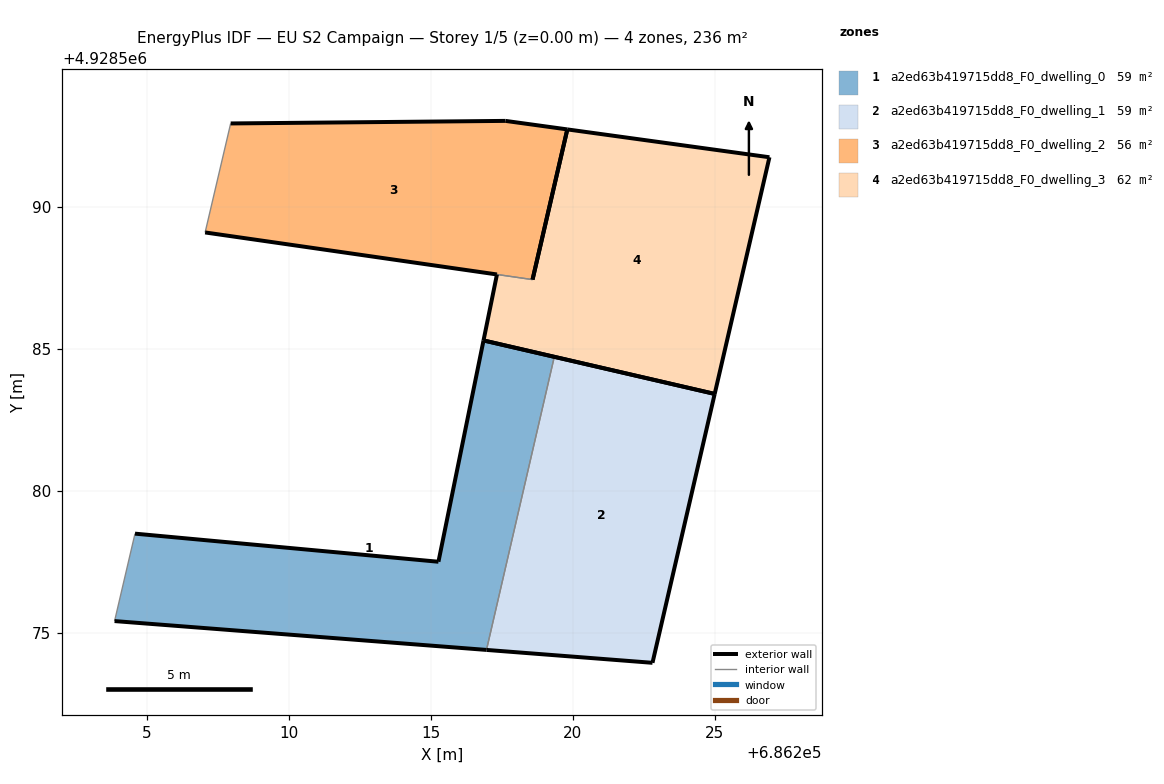
=== STOREY PLAN SPEC (per zone: floor XY polygon, exterior-wall plan segments, windows/doors) ===
zone 1: a2ed63b419715dd8_F0_dwelling_0  (58.9 m²)
  floor: (686216.96, 4928574.39) (686219.35, 4928584.71) (686216.85, 4928585.29) (686215.27, 4928577.50) (686204.58, 4928578.49) (686203.86, 4928575.41)
  exterior wall: (686216.96, 4928574.39) – (686203.86, 4928575.41)  [13.1 m]
  exterior wall: (686204.58, 4928578.49) – (686215.27, 4928577.50)  [10.7 m]
  exterior wall: (686215.27, 4928577.50) – (686216.85, 4928585.29)  [8.0 m]
  exterior wall: (686216.85, 4928585.29) – (686219.35, 4928584.71)  [2.6 m]
  interior walls: 2
zone 2: a2ed63b419715dd8_F0_dwelling_1  (58.9 m²)
  floor: (686222.81, 4928573.93) (686225.00, 4928583.41) (686219.35, 4928584.71) (686216.96, 4928574.39)
  exterior wall: (686219.35, 4928584.71) – (686225.00, 4928583.41)  [5.8 m]
  exterior wall: (686225.00, 4928583.41) – (686222.81, 4928573.93)  [9.7 m]
  exterior wall: (686222.81, 4928573.93) – (686216.96, 4928574.39)  [5.9 m]
  interior walls: 1
zone 3: a2ed63b419715dd8_F0_dwelling_2  (55.9 m²)
  floor: (686218.58, 4928587.44) (686219.81, 4928592.72) (686217.63, 4928593.03) (686207.95, 4928592.93) (686207.05, 4928589.09) (686217.32, 4928587.62) (686217.33, 4928587.62) (686218.58, 4928587.43)
  exterior wall: (686217.33, 4928587.62) – (686217.32, 4928587.62)  [0.0 m]
  exterior wall: (686217.32, 4928587.62) – (686207.05, 4928589.09)  [10.4 m]
  exterior wall: (686207.95, 4928592.93) – (686217.63, 4928593.03)  [9.7 m]
  exterior wall: (686217.63, 4928593.03) – (686219.81, 4928592.72)  [2.2 m]
  exterior wall: (686219.81, 4928592.72) – (686218.58, 4928587.44)  [5.4 m]
  exterior wall: (686218.58, 4928587.44) – (686218.58, 4928587.43)  [0.0 m]
  interior walls: 2
zone 4: a2ed63b419715dd8_F0_dwelling_3  (61.9 m²)
  floor: (686225.00, 4928583.41) (686226.93, 4928591.74) (686219.81, 4928592.72) (686218.58, 4928587.43) (686217.33, 4928587.62) (686216.85, 4928585.29)
  exterior wall: (686218.58, 4928587.43) – (686219.81, 4928592.72)  [5.4 m]
  exterior wall: (686219.81, 4928592.72) – (686226.93, 4928591.74)  [7.2 m]
  exterior wall: (686226.93, 4928591.74) – (686225.00, 4928583.41)  [8.6 m]
  exterior wall: (686225.00, 4928583.41) – (686216.85, 4928585.29)  [8.4 m]
  exterior wall: (686216.85, 4928585.29) – (686217.33, 4928587.62)  [2.4 m]
  interior walls: 1

=== DERIVED (storey summary) ===
Building: EU S2 Campaign
Storey: 1 of 5  (floor level z = 0.00 m)
Storey gross floor area: 235.7 m²
Zones on this storey: 4
  - a2ed63b419715dd8_F0_dwelling_0: floor 58.9 m²; exterior wall 34.4 m (103.2 m²); WWR 0.0%
  - a2ed63b419715dd8_F0_dwelling_1: floor 58.9 m²; exterior wall 21.4 m (64.2 m²); WWR 0.0%
  - a2ed63b419715dd8_F0_dwelling_2: floor 55.9 m²; exterior wall 27.7 m (83.1 m²); WWR 0.0%
  - a2ed63b419715dd8_F0_dwelling_3: floor 61.9 m²; exterior wall 31.9 m (95.7 m²); WWR 0.0%
Zone adjacency (shared interzone walls):
  - a2ed63b419715dd8_F0_dwelling_0 ↔ a2ed63b419715dd8_F0_dwelling_1
  - a2ed63b419715dd8_F0_dwelling_2 ↔ a2ed63b419715dd8_F0_dwelling_3